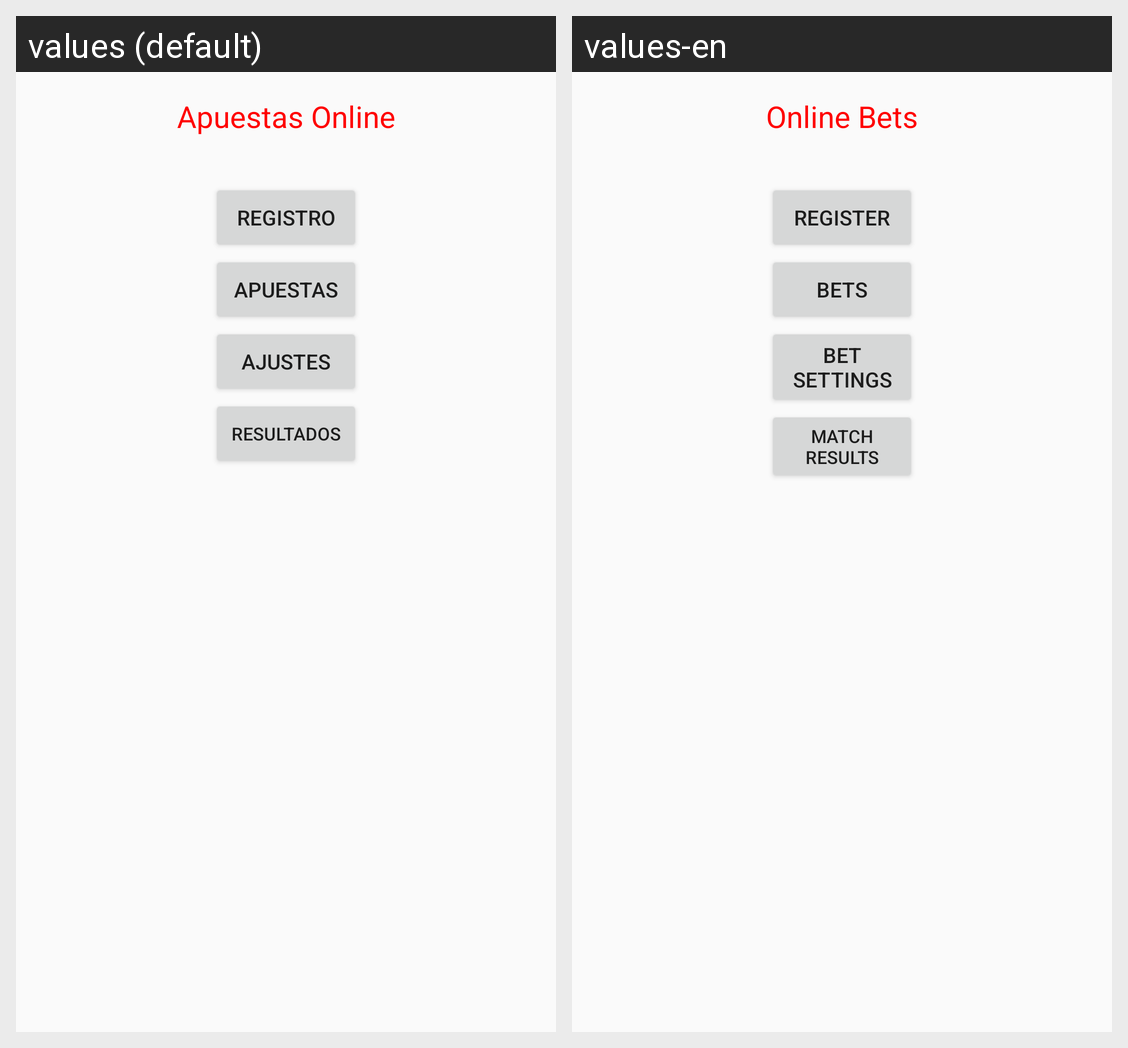

The Android screen above is rendered under two locales of the same app. Produce the string resources it draws, with the default and per-locale values.
Android screen res/layout/layout_main.xml rendered under 2 locales, left to right: values (default), values-en. Device: Nexus 5 (rendered at 1080×1920; each locale shown at half size, 540×960, under a caption strip naming it); theme AppTheme.
Strings drawn on this screen, with the default value and each locale's value (text and hints the layout hard-codes, and strings that could not be matched under every locale, appear in the picture but are not listed):

textview_titulomain
  values: Apuestas Online
  values-en: Online Bets

boton_registro
  values: Registro
  values-en: Register

boton_apuestas
  values: Apuestas
  values-en: Bets

boton_ajustes
  values: Ajustes
  values-en: Bet Settings

boton_resultado
  values: Resultados
  values-en: Match results
